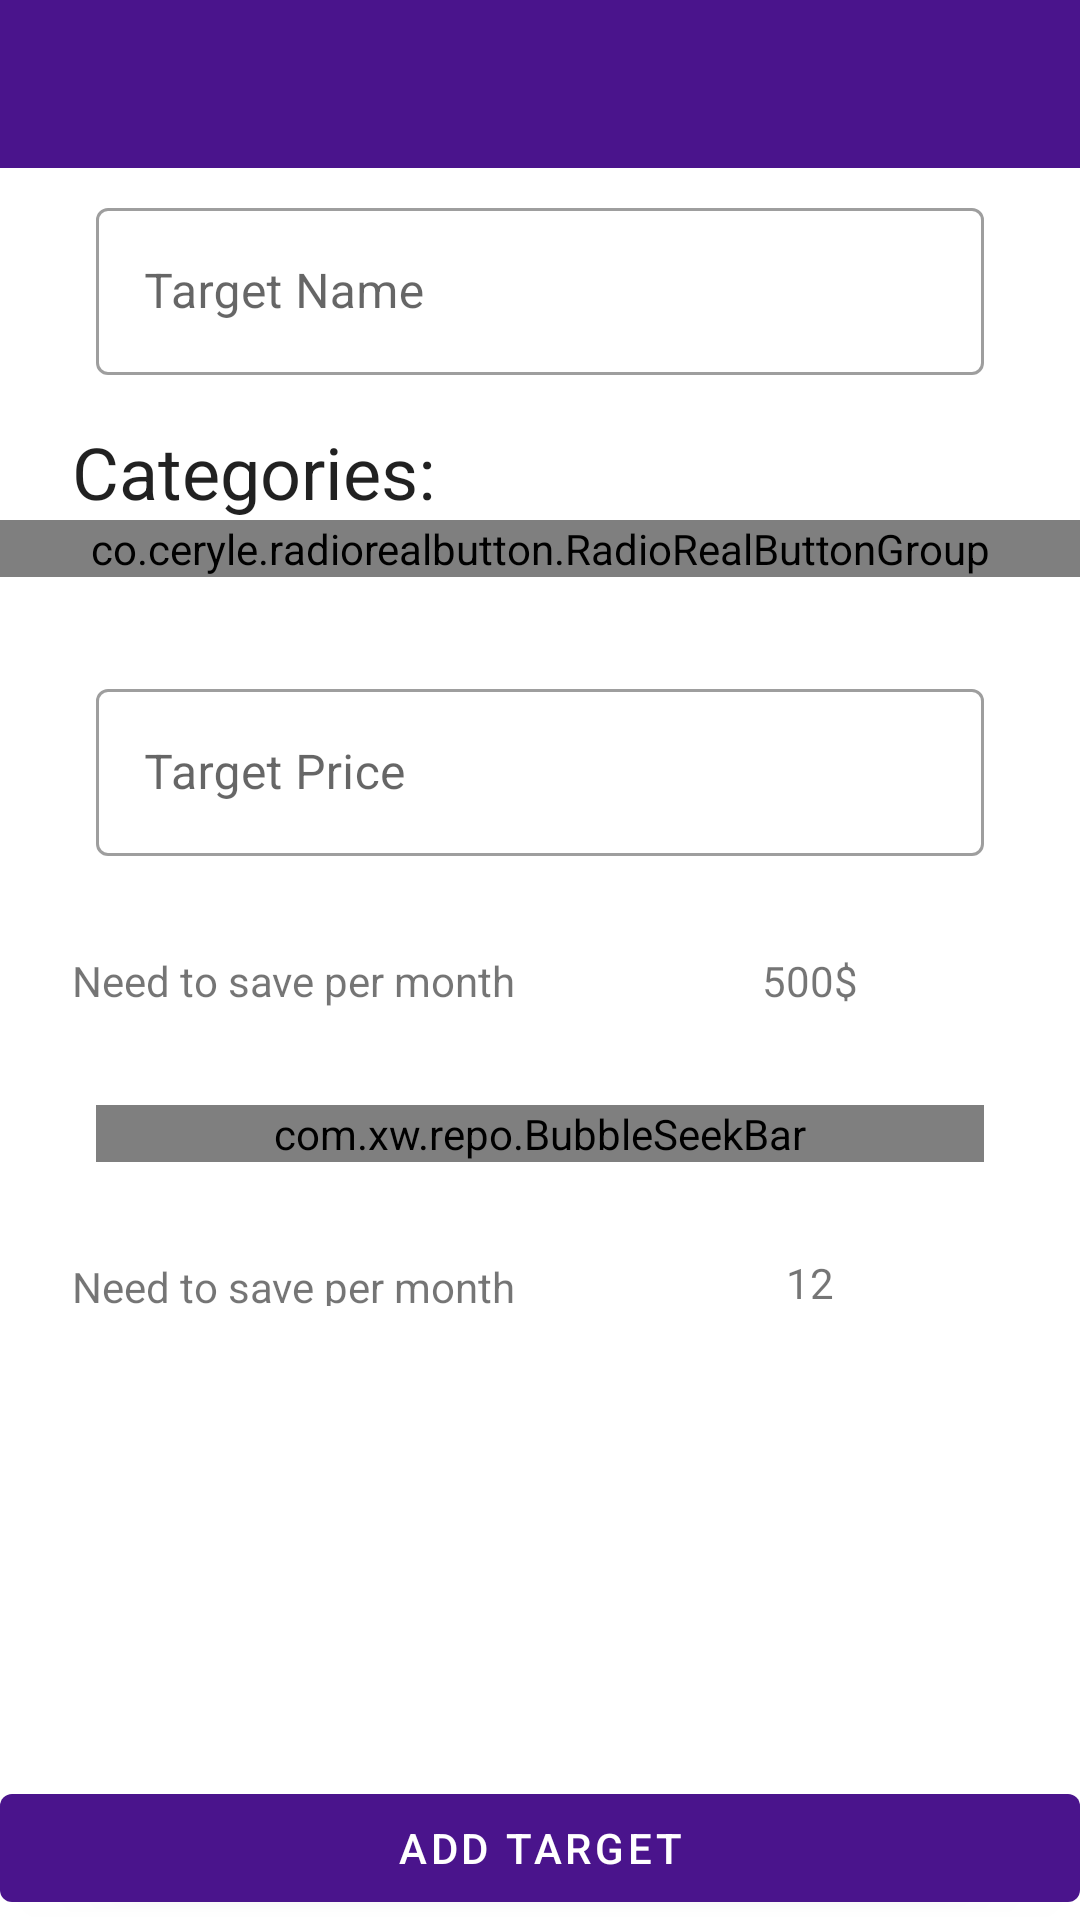

Android layout source for this screen:
<!-- AndroidManifest.xml: application theme AppTheme -->
<!-- res/layout/activity_add_target.xml -->
<?xml version="1.0" encoding="utf-8"?>
<androidx.constraintlayout.widget.ConstraintLayout
        xmlns:android="http://schemas.android.com/apk/res/android"
        xmlns:app="http://schemas.android.com/apk/res-auto" xmlns:tools="http://schemas.android.com/tools"
        android:layout_width="match_parent"
        android:layout_height="match_parent"
        tools:context=".target.AddTargetActivity">

    <androidx.appcompat.widget.Toolbar
            android:id="@+id/addTargetToolbar"
            android:layout_width="0dp"
            android:layout_height="wrap_content"
            app:layout_constraintStart_toStartOf="parent"
            app:layout_constraintTop_toTopOf="parent"
            style="@style/Toolbar"
            app:theme="@style/AppTheme.AppBarOverlay"
            app:layout_constraintEnd_toEndOf="parent"/>


    <com.google.android.material.textfield.TextInputLayout
            style="@style/Widget.MaterialComponents.TextInputLayout.OutlinedBox"
            android:layout_width="match_parent"
            android:layout_height="wrap_content"
            android:hint="@string/target_name"
            app:layout_constraintEnd_toEndOf="parent"
            android:layout_marginEnd="32dp"
            app:layout_constraintStart_toStartOf="parent"
            android:layout_marginStart="32dp" android:layout_marginTop="8dp"
            app:layout_constraintTop_toBottomOf="@+id/addTargetToolbar" android:id="@+id/textInputLayout">

        <com.google.android.material.textfield.TextInputEditText
                android:id="@+id/targetNameEditText"
                android:layout_width="match_parent"
                android:singleLine="true"
                android:lines="1"
                android:layout_height="wrap_content"/>
    </com.google.android.material.textfield.TextInputLayout>


    <TextView
            android:id="@+id/categoryTextView"
            android:text="@string/categories"
            style="@style/TextAppearance.MaterialComponents.Headline5"
            android:layout_width="wrap_content"
            android:layout_height="wrap_content"
            app:layout_constraintTop_toBottomOf="@+id/textInputLayout"
            app:layout_constraintStart_toStartOf="parent"
            android:layout_marginStart="24dp"
            android:layout_marginTop="16dp"/>


    <co.ceryle.radiorealbutton.RadioRealButtonGroup
            android:id="@+id/categoriesRadioGroup"
            android:layout_width="0dp"
            app:layout_constraintTop_toBottomOf="@id/categoryTextView"
            app:layout_constraintStart_toStartOf="parent"
            app:layout_constraintEnd_toEndOf="parent"
            android:layout_height="wrap_content"
            app:rrbg_animateDrawables_enter="overshoot"
            app:rrbg_animateTexts_enter="overshoot"
            app:rrbg_dividerColor="@color/colorPrimary"
            app:rrbg_dividerSize="1dp"
            app:rrbg_radius="10dp"
            app:rrbg_selectorColor="#aaa333"
            app:rrbg_selectorSize="6dp">

        <co.ceryle.radiorealbutton.RadioRealButton
                android:layout_width="wrap_content"
                android:layout_height="wrap_content"
                app:rrb_drawable="@mipmap/ic_launcher"
                app:rrb_drawableHeight="36dp"
                app:rrb_drawablePadding="8dp"
                app:rrb_drawableWidth="36dp"/>
        <co.ceryle.radiorealbutton.RadioRealButton
                android:layout_width="wrap_content"
                android:layout_height="wrap_content"
                app:rrb_drawable="@mipmap/ic_launcher_round"
                app:rrb_drawableHeight="36dp"
                app:rrb_drawablePadding="8dp"
                app:rrb_drawableWidth="36dp"/>

        <co.ceryle.radiorealbutton.RadioRealButton
                android:layout_width="wrap_content"
                android:layout_height="wrap_content"
                app:rrb_drawable="@mipmap/ic_launcher"
                app:rrb_drawableHeight="36dp"
                app:rrb_drawablePadding="8dp"
                app:rrb_drawableWidth="36dp"/>

        <co.ceryle.radiorealbutton.RadioRealButton
                android:layout_width="wrap_content"
                android:layout_height="wrap_content"
                app:rrb_drawable="@mipmap/ic_launcher"
                app:rrb_drawableHeight="36dp"
                app:rrb_drawablePadding="8dp"
                app:rrb_drawableWidth="36dp"/>


    </co.ceryle.radiorealbutton.RadioRealButtonGroup>


    <com.google.android.material.textfield.TextInputLayout
            style="@style/Widget.MaterialComponents.TextInputLayout.OutlinedBox"
            android:layout_width="match_parent"
            android:layout_height="wrap_content"
            android:hint="@string/target_price"
            app:layout_constraintEnd_toEndOf="parent"
            android:layout_marginEnd="32dp"
            app:layout_constraintStart_toStartOf="parent"
            android:layout_marginStart="32dp"
            android:layout_marginTop="32dp"
            android:id="@+id/targetPriceTextInputLayout"
            app:layout_constraintTop_toBottomOf="@+id/categoriesRadioGroup">

        <com.google.android.material.textfield.TextInputEditText
                android:id="@+id/targetPriceEditText"
                android:layout_width="match_parent"
                android:singleLine="true"
                android:lines="1"
                android:inputType="number"
                android:layout_height="wrap_content"/>
    </com.google.android.material.textfield.TextInputLayout>


    <TextView android:id="@+id/needToSavePerMonthLabelTextView"
              android:text="@string/need_to_save_per_month"
              android:layout_width="wrap_content"
              app:layout_constraintTop_toBottomOf="@id/targetPriceTextInputLayout"
              app:layout_constraintStart_toStartOf="parent"
              android:layout_marginTop="32dp"
              android:layout_height="wrap_content" android:layout_marginStart="24dp"/>


    <TextView android:id="@+id/needToSavePerMonthAmountTextView"
              android:text="500$"
              android:layout_width="wrap_content"
              android:layout_height="wrap_content"
              app:layout_constraintTop_toTopOf="@+id/needToSavePerMonthLabelTextView"
              app:layout_constraintBottom_toBottomOf="@+id/needToSavePerMonthLabelTextView"
              app:layout_constraintStart_toEndOf="@+id/needToSavePerMonthLabelTextView"
              android:layout_marginStart="8dp" app:layout_constraintEnd_toEndOf="parent"/>


    <com.xw.repo.BubbleSeekBar
            android:id="@+id/targetSeekBar"
            app:layout_constraintStart_toStartOf="parent"
            app:layout_constraintEnd_toEndOf="parent"
            android:layout_width="0dp"
            android:layout_marginTop="32dp"
            android:layout_height="wrap_content"
            app:bsb_max="12"
            app:bsb_min="1"
            app:layout_constraintTop_toBottomOf="@id/needToSavePerMonthAmountTextView"
            app:bsb_progress="6"
            app:bsb_second_track_color="@color/colorPrimary"
            app:bsb_section_count="12"
            app:bsb_auto_adjust_section_mark="true"
            app:bsb_section_text_position="bottom_sides"
            app:bsb_show_progress_in_float="true"
            app:bsb_show_section_mark="true"
            app:bsb_show_section_text="false"
            app:bsb_show_thumb_text="false"
            app:bsb_track_color="@color/colorAccent" android:layout_marginStart="32dp" android:layout_marginEnd="32dp"/>


    <TextView android:id="@+id/targetAchievementLabelTextView"
              android:text="@string/need_to_save_per_month"
              android:layout_width="wrap_content"
              app:layout_constraintTop_toBottomOf="@id/targetSeekBar"
              app:layout_constraintStart_toStartOf="parent"
              android:layout_marginTop="32dp"
              android:layout_height="16dp"
              android:layout_marginStart="24dp"/>


    <TextView android:id="@+id/targetAchievementTextView"
              android:text="12"
              android:layout_width="wrap_content"
              android:layout_height="wrap_content"
              app:layout_constraintTop_toTopOf="@+id/targetAchievementLabelTextView"
              app:layout_constraintBottom_toBottomOf="@+id/targetAchievementLabelTextView"
              app:layout_constraintStart_toEndOf="@+id/targetAchievementLabelTextView"
              android:layout_marginStart="8dp"
              app:layout_constraintEnd_toEndOf="parent"/>


    <com.google.android.material.button.MaterialButton
            app:layout_constraintBottom_toBottomOf="parent"
            app:layout_constraintStart_toStartOf="parent"
            app:layout_constraintEnd_toEndOf="parent"
            android:layout_width="0dp"
            android:id="@+id/addTargetActionButton"
            android:text="@string/add_target"
            android:layout_height="wrap_content"/>


</androidx.constraintlayout.widget.ConstraintLayout>
<!-- resources referenced by this layout -->
<resources>
  <color name="colorAccent">@color/primary_light</color>
  <color name="colorPrimary">#4A148C</color>
  <string name="add_target">Add Target</string>
  <string name="categories">Categories:</string>
  <string name="need_to_save_per_month">Need to save per month</string>
  <string name="target_name">Target Name</string>
  <string name="target_price">Target Price</string>
  <style name="AppTheme.AppBarOverlay" parent="ThemeOverlay.AppCompat.Dark.ActionBar" />
  <style name="Toolbar">
          <item name="android:background">@color/colorPrimary</item>
      </style>
  <style name="AppTheme" parent="Theme.MaterialComponents.Light.NoActionBar">
          
          <item name="colorPrimary">@color/colorPrimary</item>
          <item name="colorPrimaryDark">@color/colorPrimaryDark</item>
          <item name="colorAccent">@color/colorAccent</item>
      </style>
  <color name="primary_light">#D1C4E9</color>
  <color name="colorPrimaryDark">#512DA8</color>
</resources>
